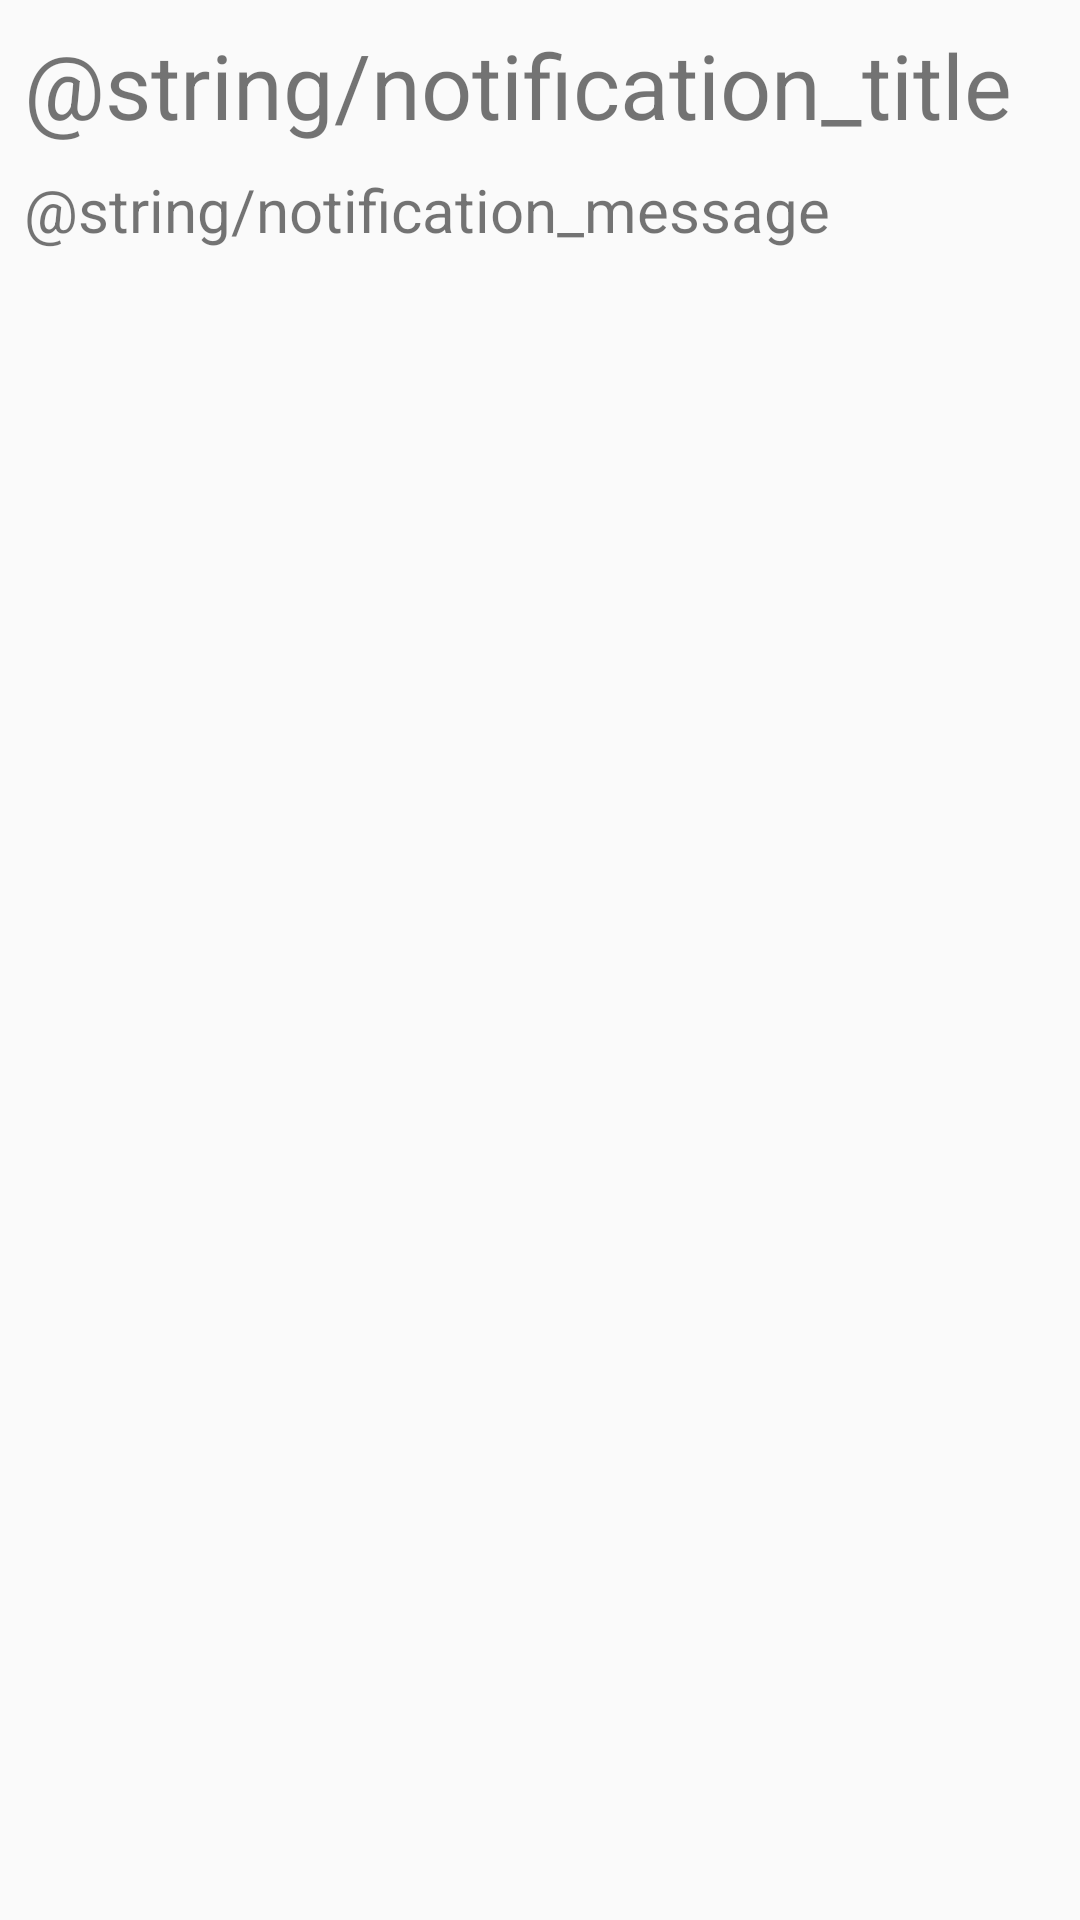

Produce the Android XML layout that renders to this screen, including the resource entries it uses.
<!-- AndroidManifest.xml: application theme AppTheme -->
<!-- res/layout/activity_notification.xml -->
<?xml version="1.0" encoding="utf-8"?>
<android.support.constraint.ConstraintLayout xmlns:android="http://schemas.android.com/apk/res/android"
    xmlns:app="http://schemas.android.com/apk/res-auto"
    xmlns:tools="http://schemas.android.com/tools"
    android:layout_width="match_parent"
    android:layout_height="match_parent"
    tools:context=".NotificationActivity">


    <TextView
        android:id="@+id/titleLabel"
        android:layout_width="wrap_content"
        android:layout_height="wrap_content"
        android:layout_marginStart="8dp"
        android:layout_marginTop="8dp"
        android:text="@string/notification_title"
        android:textSize="30sp"
        app:layout_constraintStart_toStartOf="parent"
        app:layout_constraintTop_toTopOf="parent" />

    <TextView
        android:id="@+id/messageLabel"
        android:layout_width="0dp"
        android:layout_height="wrap_content"
        android:layout_marginTop="8dp"
        android:layout_marginEnd="32dp"
        android:text="@string/notification_message"
        android:textSize="20sp"
        app:layout_constraintEnd_toEndOf="parent"
        app:layout_constraintStart_toStartOf="@+id/titleLabel"
        app:layout_constraintTop_toBottomOf="@id/titleLabel" />
</android.support.constraint.ConstraintLayout>
<!-- resources referenced by this layout -->
<resources>
  <style name="AppTheme" parent="Theme.AppCompat.Light.DarkActionBar">
          
          <item name="colorPrimary">@color/colorPrimary</item>
          <item name="colorPrimaryDark">@color/colorPrimaryDark</item>
          <item name="colorAccent">@color/colorAccent</item>
          <item name="android:windowEnterAnimation">@android:anim/bounce_interpolator</item>
          <item name="android:windowShowAnimation">@android:anim/bounce_interpolator</item>
          <item name="android:windowAnimationStyle">@style/CustomWindowAnimationStyle</item>
      </style>
  <color name="colorPrimary">#008577</color>
  <color name="colorPrimaryDark">#00574B</color>
  <color name="colorAccent">#D81B60</color>
  <style name="CustomWindowAnimationStyle">
          <item name="android:windowEnterAnimation">@android:anim/fade_in</item>
          <item name="android:windowExitAnimation">@android:anim/fade_out</item>
      </style>
</resources>
